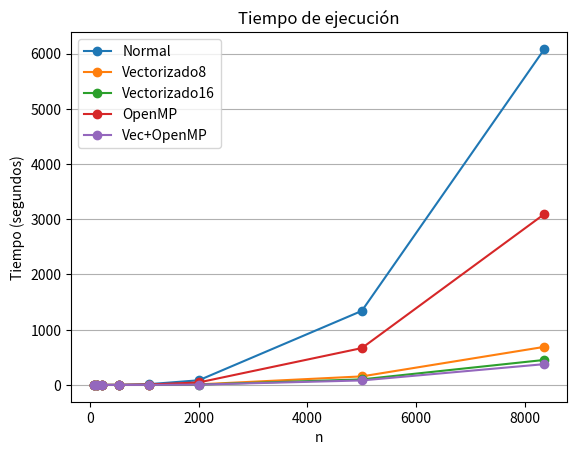

Here is the Python script that generated this plot:
import matplotlib.pyplot as plt

# Datos
n = [64, 128, 214, 531, 1080, 2000, 5000, 8361]
normal = [4, 22.4, 111.7, 1577.3, 13463.1, 83954.4, 1341106.667, 6085037.5]
vectorizado8 = [0, 2, 12.3, 182.7, 1482.4, 10135.4, 154406.3333, 689809]
vectorizado16 = [0, 1, 8.1, 111.3, 920, 6239.4, 100318, 452683]
openmp = [3, 17.9, 69.8, 859.8, 7179, 44832.8, 667092, 3096147]
vec_openmp = [0.2, 1, 6.9, 107.9, 765.6, 5210.3, 81280.66667, 376512]

# Convertir a segundos
normal = [t / 1000 for t in normal]
vectorizado8 = [t / 1000 for t in vectorizado8]
vectorizado16 = [t / 1000 for t in vectorizado16]
openmp = [t / 1000 for t in openmp]
vec_openmp = [t / 1000 for t in vec_openmp]

# Crear grafico
plt.plot(n, normal, marker="o", label="Normal")
plt.plot(n, vectorizado8, marker="o", label="Vectorizado8")
plt.plot(n, vectorizado16, marker="o", label="Vectorizado16")
plt.plot(n, openmp, marker="o", label="OpenMP")
plt.plot(n, vec_openmp, marker="o", label="Vec+OpenMP")

# Configuraciones del grafico
plt.xlabel("n")
plt.ylabel("Tiempo (segundos)")
plt.title("Tiempo de ejecución")
plt.legend()
plt.grid(True, which="major", axis="y")

plt.savefig("grafico.png")
